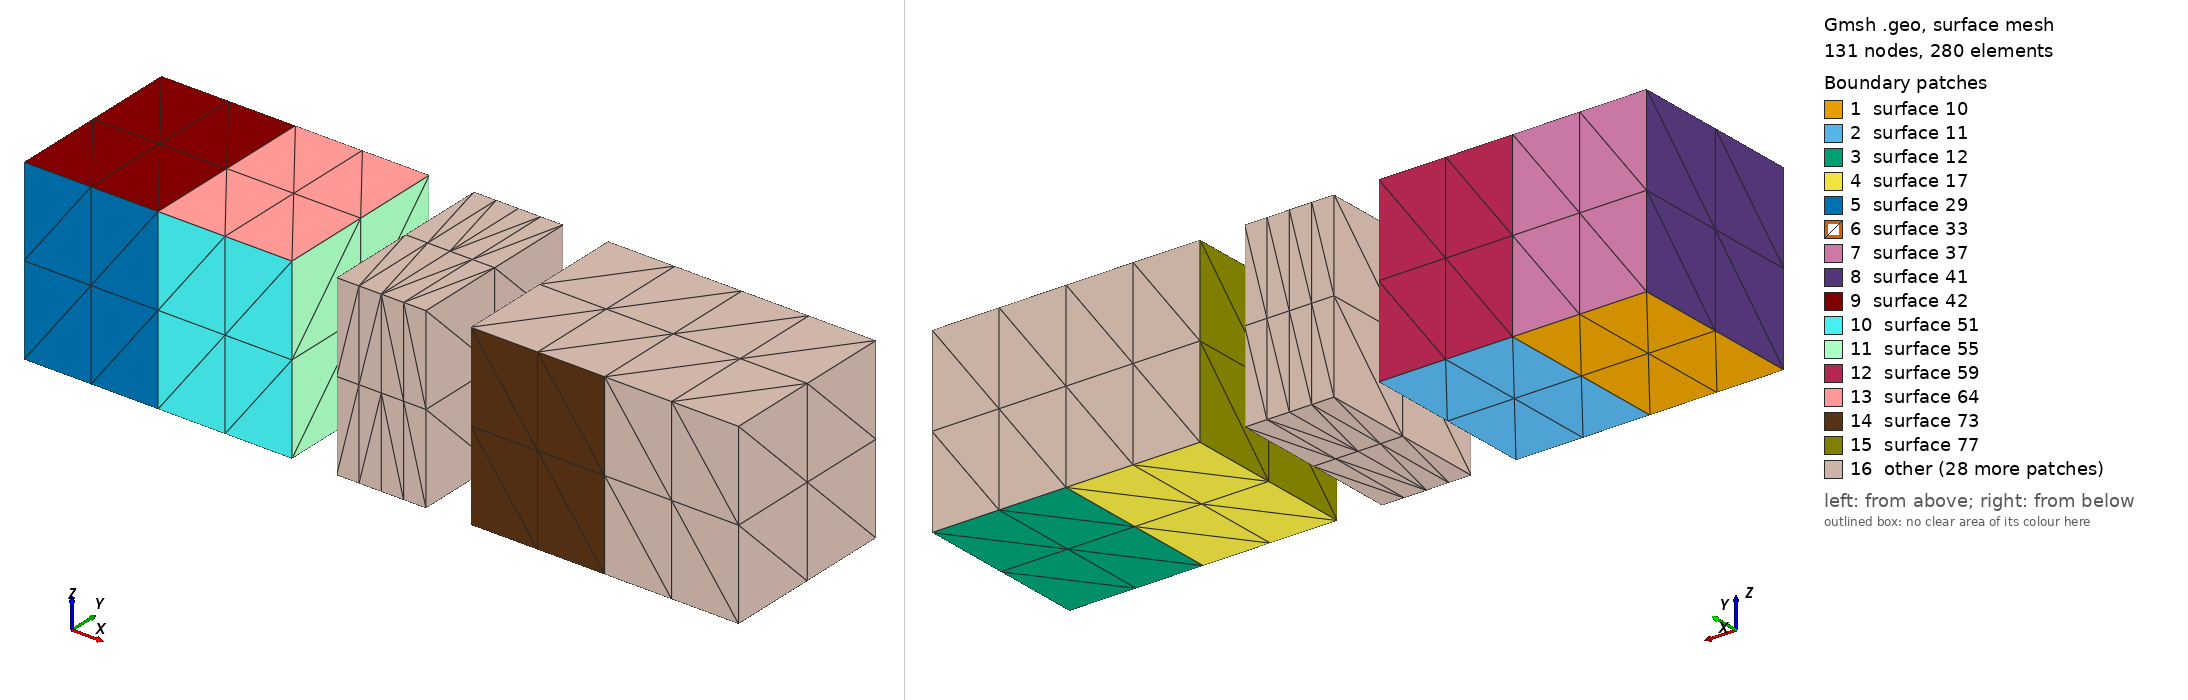

Gmsh geometry script, surface-meshed: 131 nodes, 280 surface elements. Boundary patches (legend numbers): 1 surface 10, 2 surface 11, 3 surface 12, 4 surface 17, 5 surface 29, 6 surface 33, 7 surface 37, 8 surface 41, 9 surface 42, 10 surface 51, 11 surface 55, 12 surface 59, 13 surface 64, 14 surface 73, 15 surface 77, 16 other. Left view from above one corner, right view from below the opposite corner. The script declares no physical surfaces, so the legend lists its geometric surfaces. The drawing asked Gmsh for element sizes between 1% and 20% of the model's largest extent; the script's own settings can give other sizes.

=== 3d_3_point_bending.geo (drawn) ===
meshSize       = 20;
notchHeight    = 20;
notchWidth     = 20;
length = 0;
height = 0;
depth  = 0;
//*********************************************************************************************
Function CreateCuboid
// create points
p1 = newp; Point(p1)  = {x_origin       	       ,   y_origin    ,   0,  meshSize};
p2 = newp; Point(p2)  = {x_origin + l_support    ,   y_origin    ,   0,  meshSize};
p3 = newp; Point(p3)  = {x_end/2.     	         ,	y_origin    ,   0,  meshSize};
p4 = newp; Point(p4)  = {x_origin       	       ,   y_end    ,   0,  meshSize};
p5 = newp; Point(p5)  = {x_origin + l_support    ,   y_end    ,   0,  meshSize};
p6 = newp; Point(p6)  = {x_end/2.     	         ,	 y_end    ,   0,  meshSize};


// create lines
l1  = newreg; Line(l1)  = {p1,p2};
l2  = newreg; Line(l2)  = {p2,p3};

l4  = newreg; Line(l4)  = {p4,p5};
l5  = newreg; Line(l5)  = {p5,p6};

// create inner vertical lines
lv1 = newreg; Line(lv1) = {p1,p4};
lv2 = newreg; Line(lv2) = {p2,p5};
lv3 = newreg; Line(lv3) = {p3,p6};

loop1 = newll; Line Loop(loop1) = {l1,lv2,-l4,-lv1};
loop2 = newll; Line Loop(loop2) = {l2,lv3,-l5,-lv2};


plane1 = news; Plane Surface(plane1) = {loop1};
plane2 = news; Plane Surface(plane2) = {loop2};




Return

// first rectangle
x_origin  =  0;
y_origin  =  0;
x_end     =  120;
l_support =  30;
y_end     =  40;
z_end     =  40;
index     =   0;
Call CreateCuboid;

Rotate {{0, 1, 0}, {x_end/2. +20, 0, 0}, Pi} {
  Duplicata { Surface{plane1:plane2}; }
}

Transfinite Surface {10,11,17,12};

Extrude {0,0,z_end}
{
Surface{10,11,17,12};
Layers{2};
}

Physical Volume(777) = {1:4};


// first rectangle
x_origin  =  70;
y_origin  =  0;
x_end     =  160;
l_support =  5;
y_end     =  40;
z_end     =  40;
index     =   0;
Call CreateCuboid;

Rotate {{0, 1, 0}, {x_end/2., 0, 0}, Pi} {
  Duplicata { Surface{plane1:plane2}; }
}

Transfinite Surface {787,788,794,789};

Extrude {0,0,z_end}
{
Surface{787,788,794,789};
Layers{2};
}

Physical Volume(999) = {5:8};
